20-way image classification set "classification" from GitHub (Aakif009-new/Nutrivision-AI); label vocabulary: apple fresh, apple rotten, banana fresh, banana rotten, bitter gourd fresh, bitter gourd rotten, capsicum fresh, capsicum rotten, cucumber fresh, cucumber rotten, okra fresh, okra rotten, orange fresh, orange rotten, potato fresh, potato rotten, strawberry fresh, strawberry rotten, tomato fresh, tomato rotten.

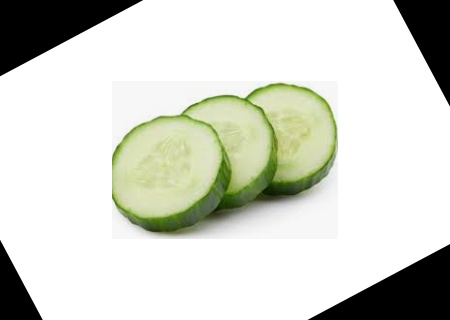
Label: cucumber fresh

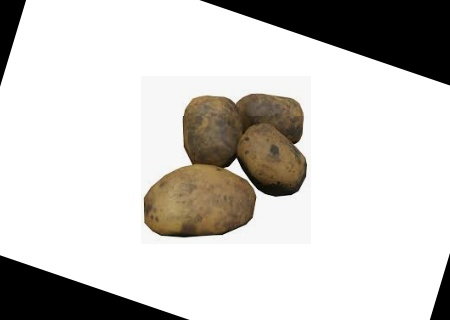
Label: potato rotten

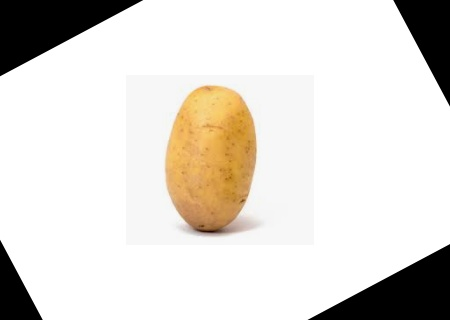
Label: potato fresh

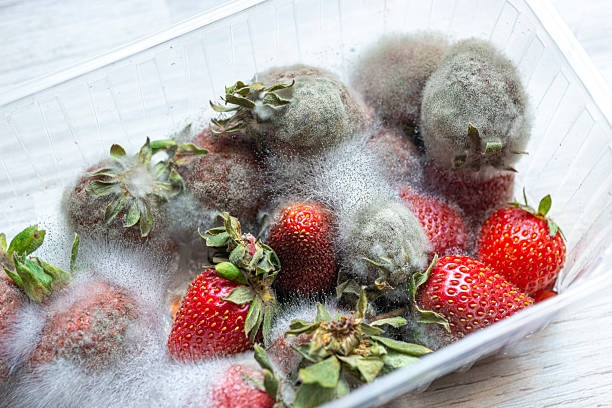
Label: strawberry rotten

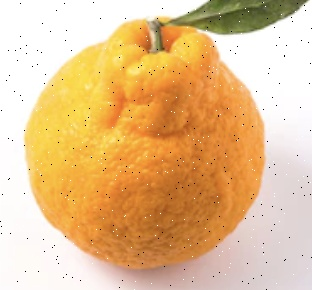
Label: orange fresh

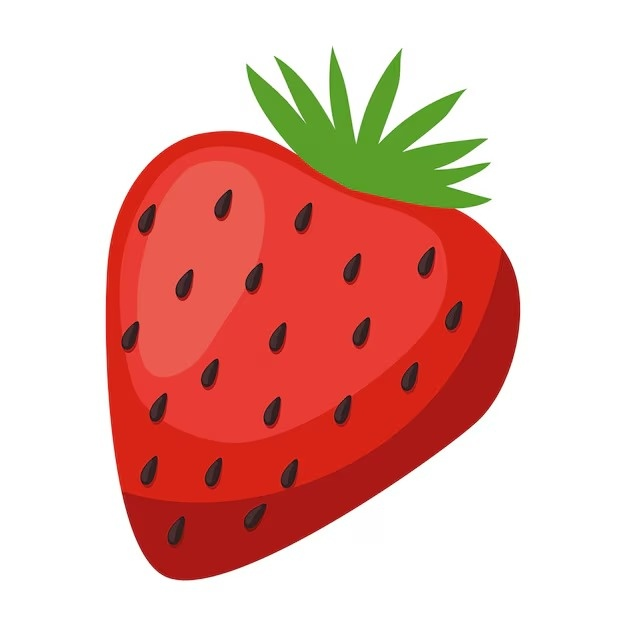
Label: strawberry fresh
